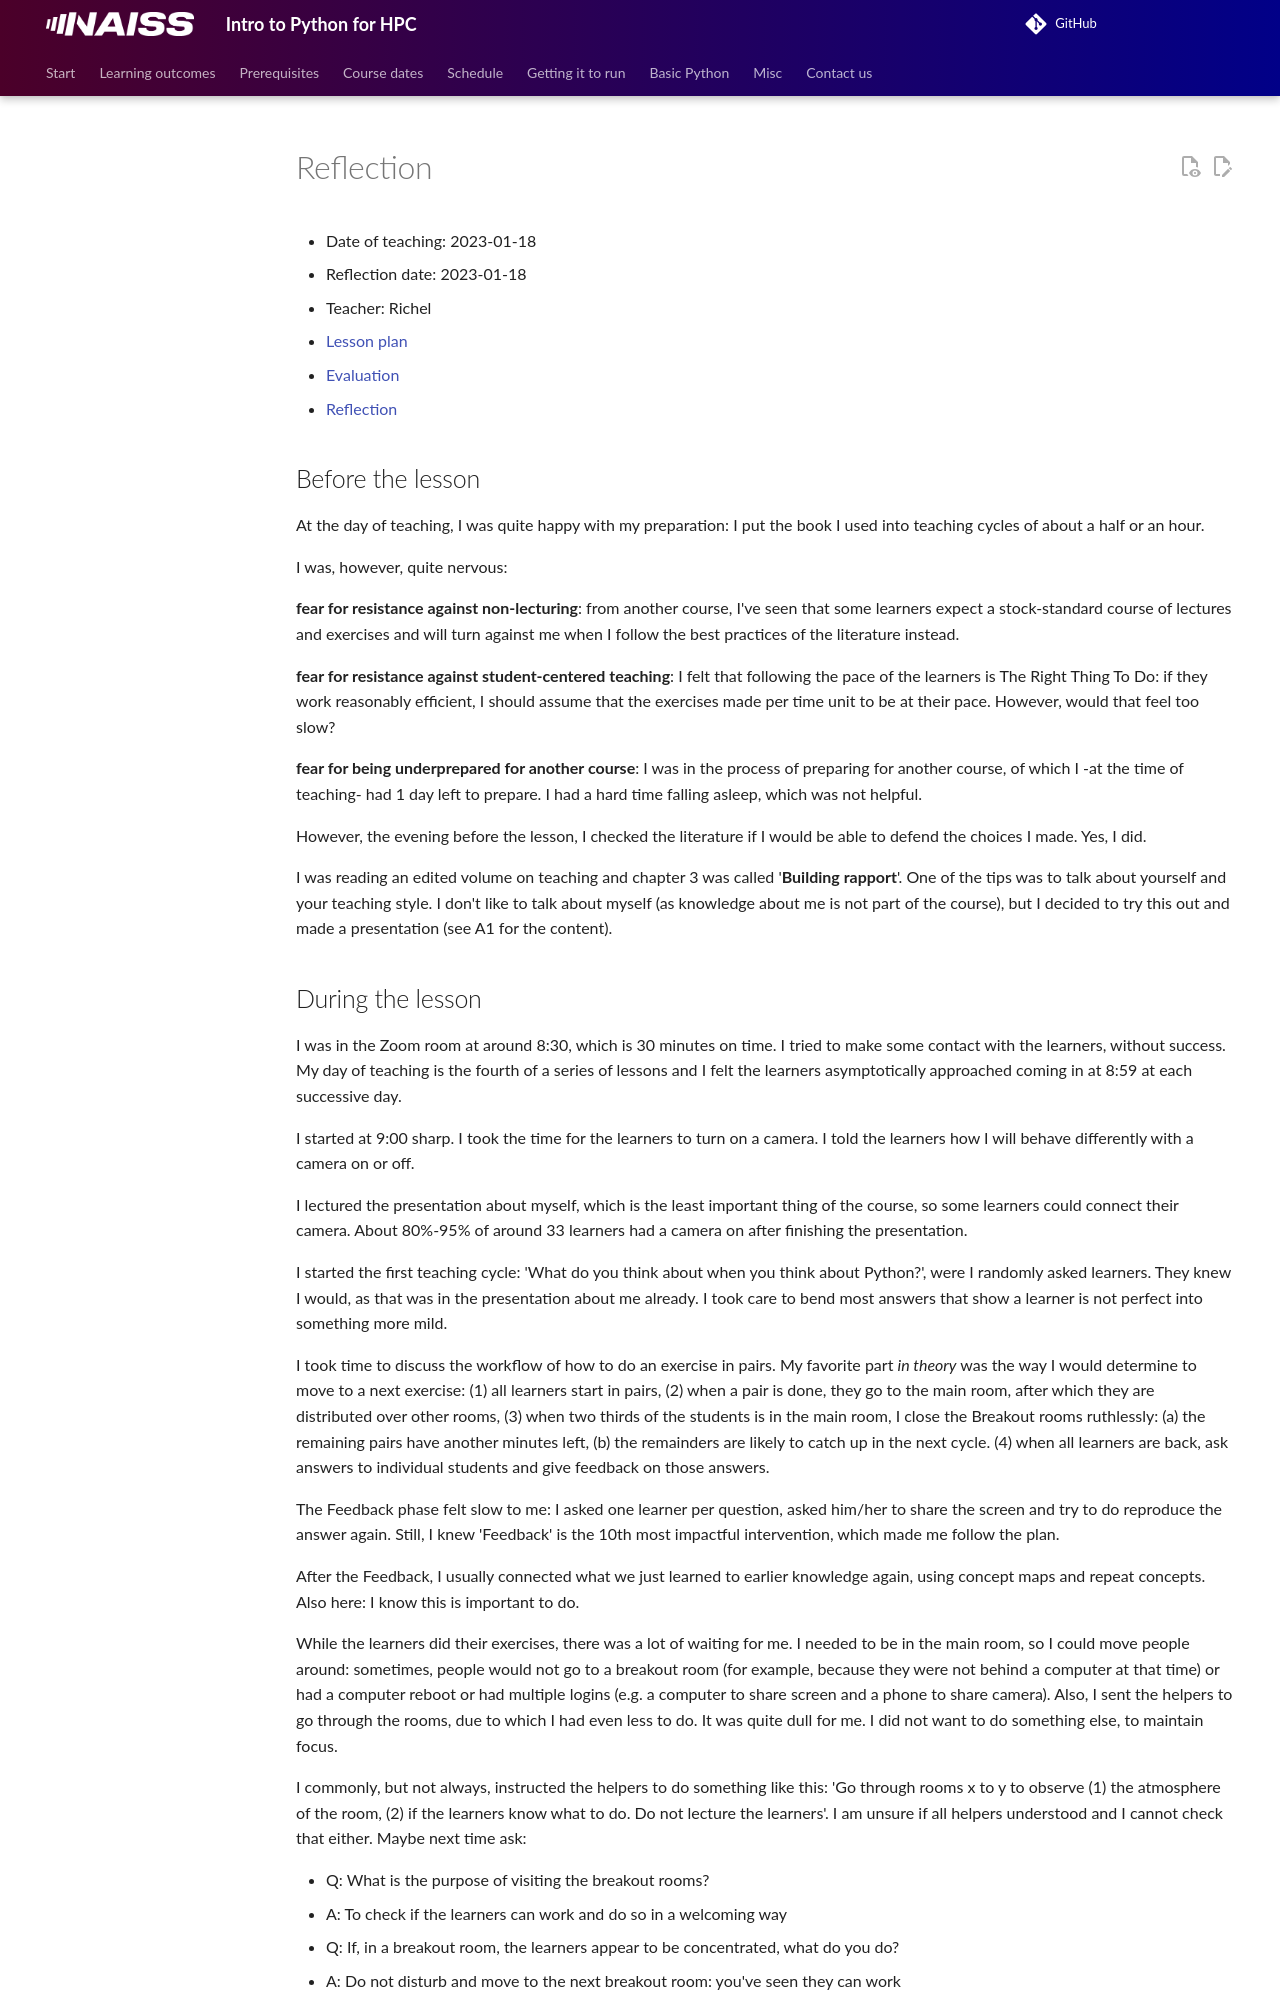

repository: UPPMAX/naiss_intro_python · page: reflections/20240118/index.html · generator: mkdocs

# Reflection

- Date of teaching: 2023-01-18
- Reflection date: 2023-01-18
- Teacher: Richel
- [Lesson plan](../../lesson_plans/20240118/README.md)
- [Evaluation](../../evaluations/20240118/README.md)
- [Reflection](../../reflections/20240118/README.md)

## Before the lesson

At the day of teaching, I was quite happy with my preparation:
I put the book I used into teaching cycles of about a half or an hour.

I was, however, quite nervous:

**fear for resistance against non-lecturing**:
from another course, I've seen that some
learners expect a stock-standard course of lectures and exercises
and will turn against me when I
follow the best practices of the literature instead.

**fear for resistance against student-centered teaching**:
I felt that following the pace of the learners is The Right Thing To Do:
if they work reasonably efficient, I should assume that the exercises
made per time unit to be at their pace. However, would that feel too slow?

**fear for being underprepared for another course**:
I was in the process of preparing for another course, of which I -at the
time of teaching- had 1 day left to prepare. I had a hard time falling asleep,
which was not helpful.

However, the evening before the lesson, I checked the literature if I would
be able to defend the choices I made. Yes, I did.

I was reading an edited volume on teaching
and chapter 3 was called '**Building rapport**'. One of the tips was to talk
about yourself and your teaching style. I don't like to talk about myself (as
knowledge about me is not part of the course), but I decided to try this out
and made a presentation (see A1 for the content).
